Run: headless pygame with SDL's dummy video driver; simulated clock (each Clock.tick advances the game by its frame time, no real sleeping); random seed 0; keys injected as events and as key.get_pressed() state; mouse plan: one left click at the window centre at the start of phase 2, then a move to the lower-right quarter at the start of phase 3.
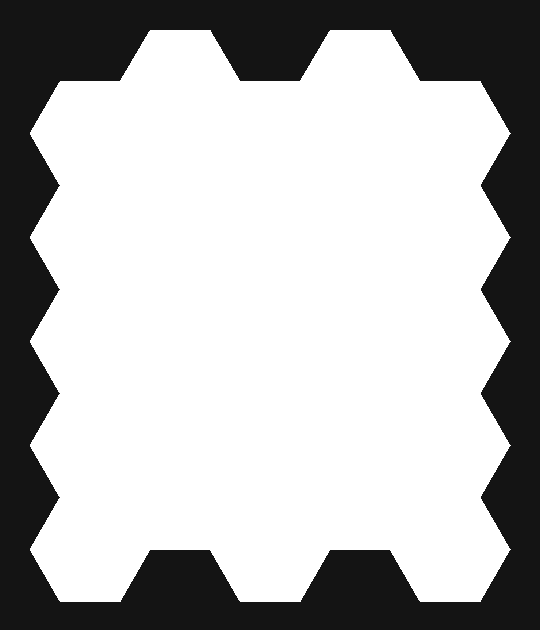
Frame 1 of 4 · flips 1–60 · no input
Frame 2 of 4 · flips 61–180 · clicked the window centre · tapped SPACE, RETURN · held RIGHT (→), D · screen unchanged from frame 1, image omitted
Frame 3 of 4 · flips 181–300 · moved the mouse to the lower-right quarter · held DOWN (↓), S · screen unchanged from frame 2, image omitted
Frame 4 of 4 · flips 301–420 · held LEFT (←), A, UP (↑), W · screen unchanged from frame 3, image omitted

The pygame program that drew these frames:

#!/usr/bin/python2
import pygame
import math
import random
class Game(object):
    def __init__(self,hexalist,random):
        running = True
        advance = True
        
        self.currentTime=0
        self.oldTime=0
        self.timeDifference=0
        screen = pygame.display.set_mode([540,630])
        pygame.display.set_caption('hexagon.py')
        self.firstdraw(screen,hexalist,random)
        self.update(running,screen,hexalist,random)
    def update(self,status,frame,hexalist,random):
        while status == True:
            self.oldTime=self.currentTime
            for i in range(25):
                hexalist[i].update(self.timeDifference,frame,random,self,hexalist)
                hexalist[i].fl+=0.0000006
            for event in pygame.event.get():
                if event.type == pygame.QUIT:
                    status = False
            pygame.display.flip()
            self.currentTime=pygame.time.get_ticks()
            self.timeDifference=self.currentTime-self.oldTime
        pygame.quit()
    def over(self,frame,hexalist):
        frame.fill([200,0,0])
        
        for i in range(25):
            hexalist[i].fillStatus=0
            hexalist[i].timeupd=800000
    def firstdraw(self,frame,hexalist,random):
        x=30
        y=30
        sx=5
        sy=5
        size=60
        color=[205,255,255]
        stroke=2
        placeX=0
        placeY=0
        offset=1
        offsetPixel=0
        frame.fill([20,20,20])
        for i in range(sx):
            offsetPixel=offset*size*math.sqrt(3)/2
            for j in range(sy):
                hexalist.append(Hexagon(x+placeX,y+placeY+offsetPixel,frame,random,hexalist))
                placeY=placeY+size*math.sqrt(3)          
            if offset == 1:
                offset = 0
            elif offset == 0:
                offset = 1
            placeY=0
            #sy=sy-offset*2+1
            placeX=placeX+1.5*size
class Hexagon(object):
    def __init__(self,posX,posY,frame,random,hexalist):
        self.fillStatus=0
        self.size=60
        #self.color=[255-self.fillStatus*255/5,255-self.fillStatus*128/5,255]
        #self.draw(frame,posX,posY)
        self.timeSpent=0
        self.xcoord=posX
        self.ycoord=posY
        self.timeupd=50
        self.draw(frame,posX,posY)
        self.fl=0.0005
    def update(self,time,frame,random,game,hexalist):
        self.timeSpent=self.timeSpent+time
        if self.timeSpent>self.timeupd:
            self.timeSpent-=self.timeupd
            if self.fillStatus>0:
                self.hitbox(pygame.mouse.get_pos()[0],pygame.mouse.get_pos()[1],frame)
            if random.random()<self.fl:
                self.fill(frame,game,hexalist)
    def hitbox(self,x,y,frame):
        if y>self.ycoord*self.size*math.sqrt(3)/4 and y<self.ycoord+self.size*math.sqrt(3)*3/4:
            if x>self.xcoord and x<self.xcoord+self.size*2:
                self.clear(frame)
                
        elif y>self.ycoord and y<self.ycoord+self.size*math.sqrt(3):
                if x>self.xcoord+self.size/2 and x<self.xcoord+self.size*3/2:
                    self.clear(frame)
                    
    def fill(self,frame,game,hexalist):
        self.fillStatus=self.fillStatus+1
        if self.fillStatus==6:
            game.over(frame,hexalist)
        else:
            self.draw(frame,self.xcoord,self.ycoord)
    def clear(self,frame):
        self.fillStatus-=1
        self.draw(frame,self.xcoord,self.ycoord)
    def draw(self,frame,x,y):
        self.color=[255-self.fillStatus*255/5,255-self.fillStatus*128/5,255]
        pygame.draw.polygon(frame,self.color,
                            [[self.size*0.5+x,y],
                            [self.size*1.5+x,y],
                            [self.size*2+x,math.sqrt(3)*self.size/2+y],
                            [self.size*1.5+x,math.sqrt(3)*self.size+y],
                            [self.size*0.5+x,math.sqrt(3)*self.size+y],
                            [x,math.sqrt(3)*self.size/2+y]])
if __name__ == "__main__":
    pygame.init()
    random.seed()
    hexagonList=[]
    game = Game(hexagonList,random)
    
